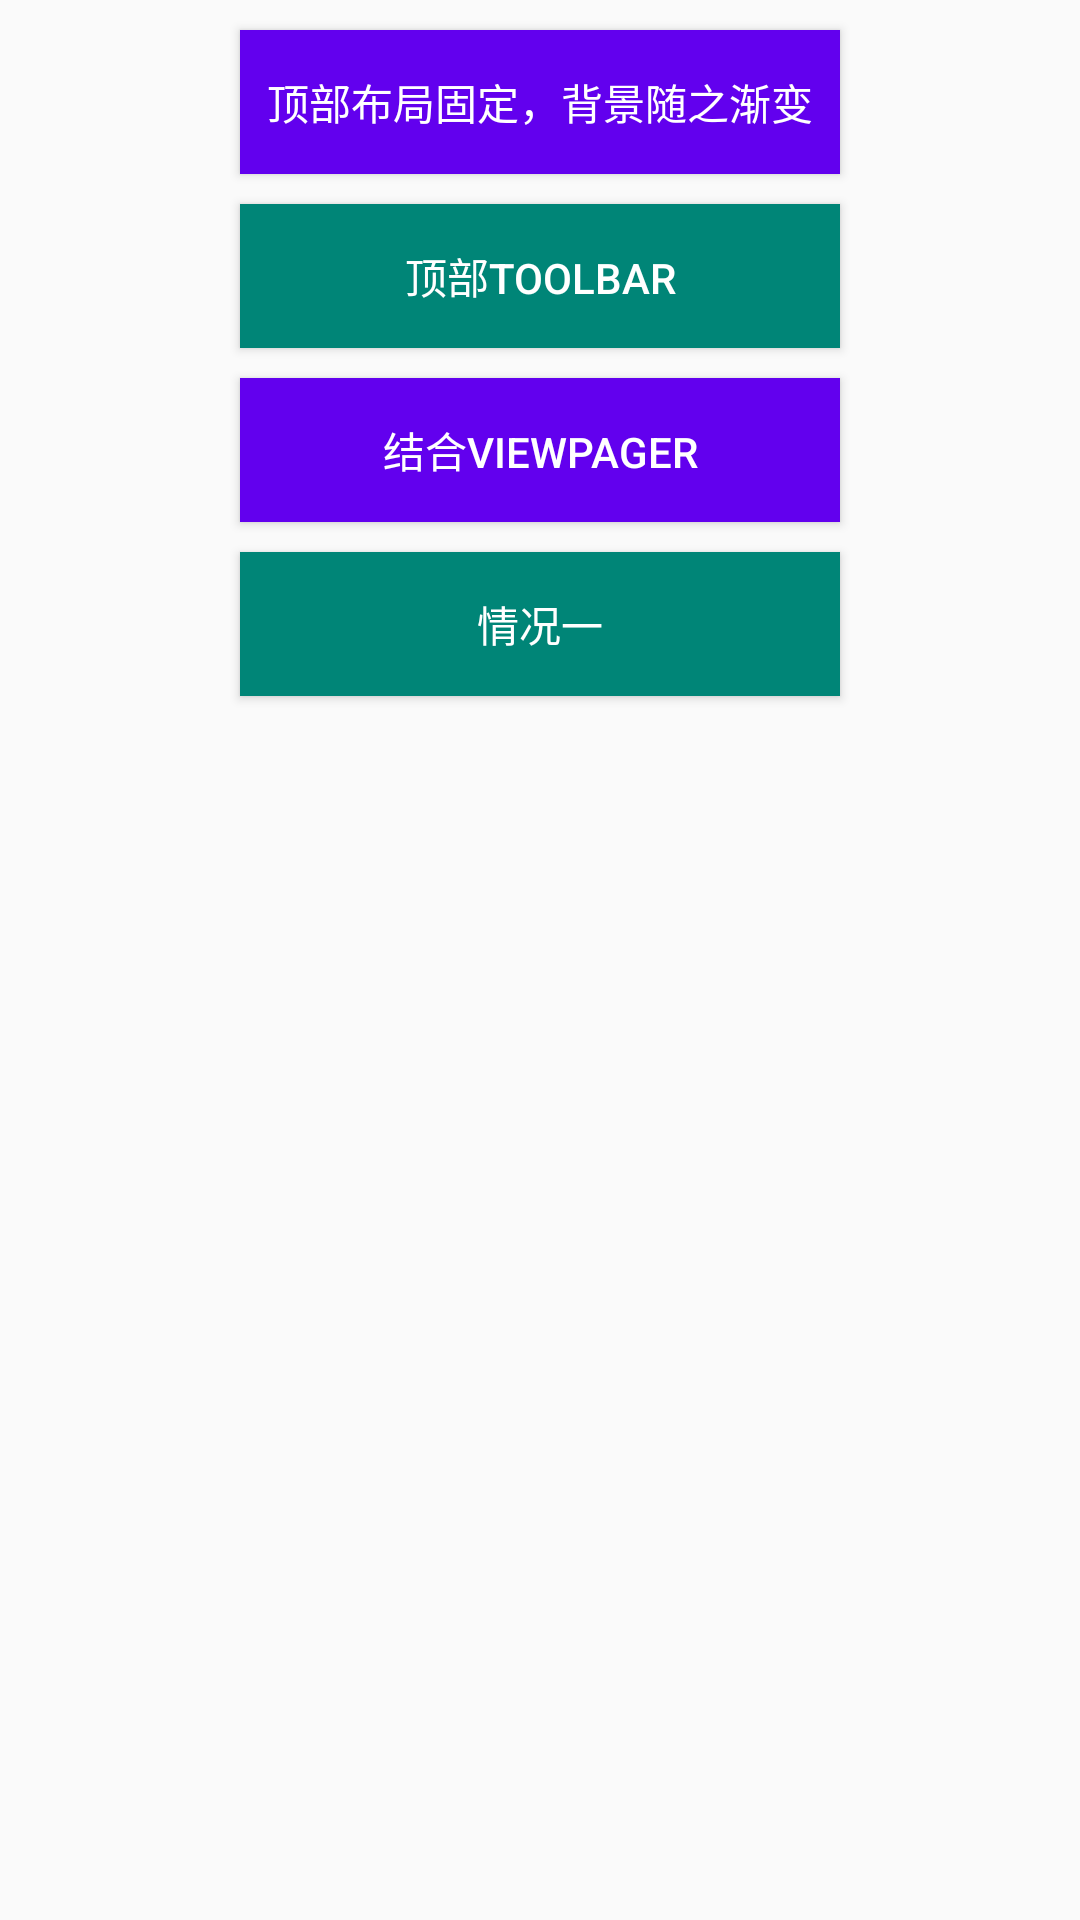

Write the Android layout XML for this screen, with the resource values it uses.
<!-- AndroidManifest.xml: application theme AppTheme -->
<!-- res/layout/fragment_card_detail.xml -->
<?xml version="1.0" encoding="utf-8"?>
<LinearLayout xmlns:android="http://schemas.android.com/apk/res/android"
    android:layout_width="match_parent"
    android:layout_height="match_parent"
    android:orientation="vertical">

    <Button
        android:id="@+id/btn_normal"
        style="@style/MainBtnStyle"
        android:text="顶部布局固定，背景随之渐变"
        android:background="@color/design_default_color_primary"
        />

    <Button
        android:id="@+id/btn_normal_toolbar"
        style="@style/MainBtnStyle"
        android:text="顶部ToolBar"
        android:background="@color/colorPrimary"
        />

    <Button
        android:id="@+id/btn_normal_tab"
        style="@style/MainBtnStyle"
        android:text="结合ViewPager"
        android:background="@color/design_default_color_primary"
        />

    <Button
        android:id="@+id/btn_fix_scroll"
        style="@style/MainBtnStyle"
        android:text="情况一"
        android:background="@color/colorPrimary"
        />
</LinearLayout>
<!-- resources referenced by this layout -->
<resources>
  <color name="colorPrimary">#008577</color>
  <style name="MainBtnStyle" parent="Base.Widget.AppCompat.Button">
          <item name="android:layout_width">@dimen/dimens_200dp</item>
          <item name="android:layout_height">wrap_content</item>
          <item name="android:layout_gravity">center_horizontal</item>
          <item name="android:gravity">center_vertical|center_horizontal</item>
          <item name="android:textColor">@android:color/white</item>
          <item name="android:layout_marginTop">@dimen/dp_10</item>
      </style>
  <style name="AppTheme" parent="Theme.AppCompat.Light.NoActionBar">
          
          <item name="colorPrimary">@color/colorPrimary</item>
          <item name="colorPrimaryDark">@color/colorPrimaryDark</item>
          <item name="colorAccent">@color/colorAccent</item>
      </style>
  <dimen name="dimens_200dp">200dp</dimen>
  <dimen name="dp_10">10dp</dimen>
  <color name="colorPrimaryDark">#00574B</color>
  <color name="colorAccent">#D81B60</color>
</resources>
